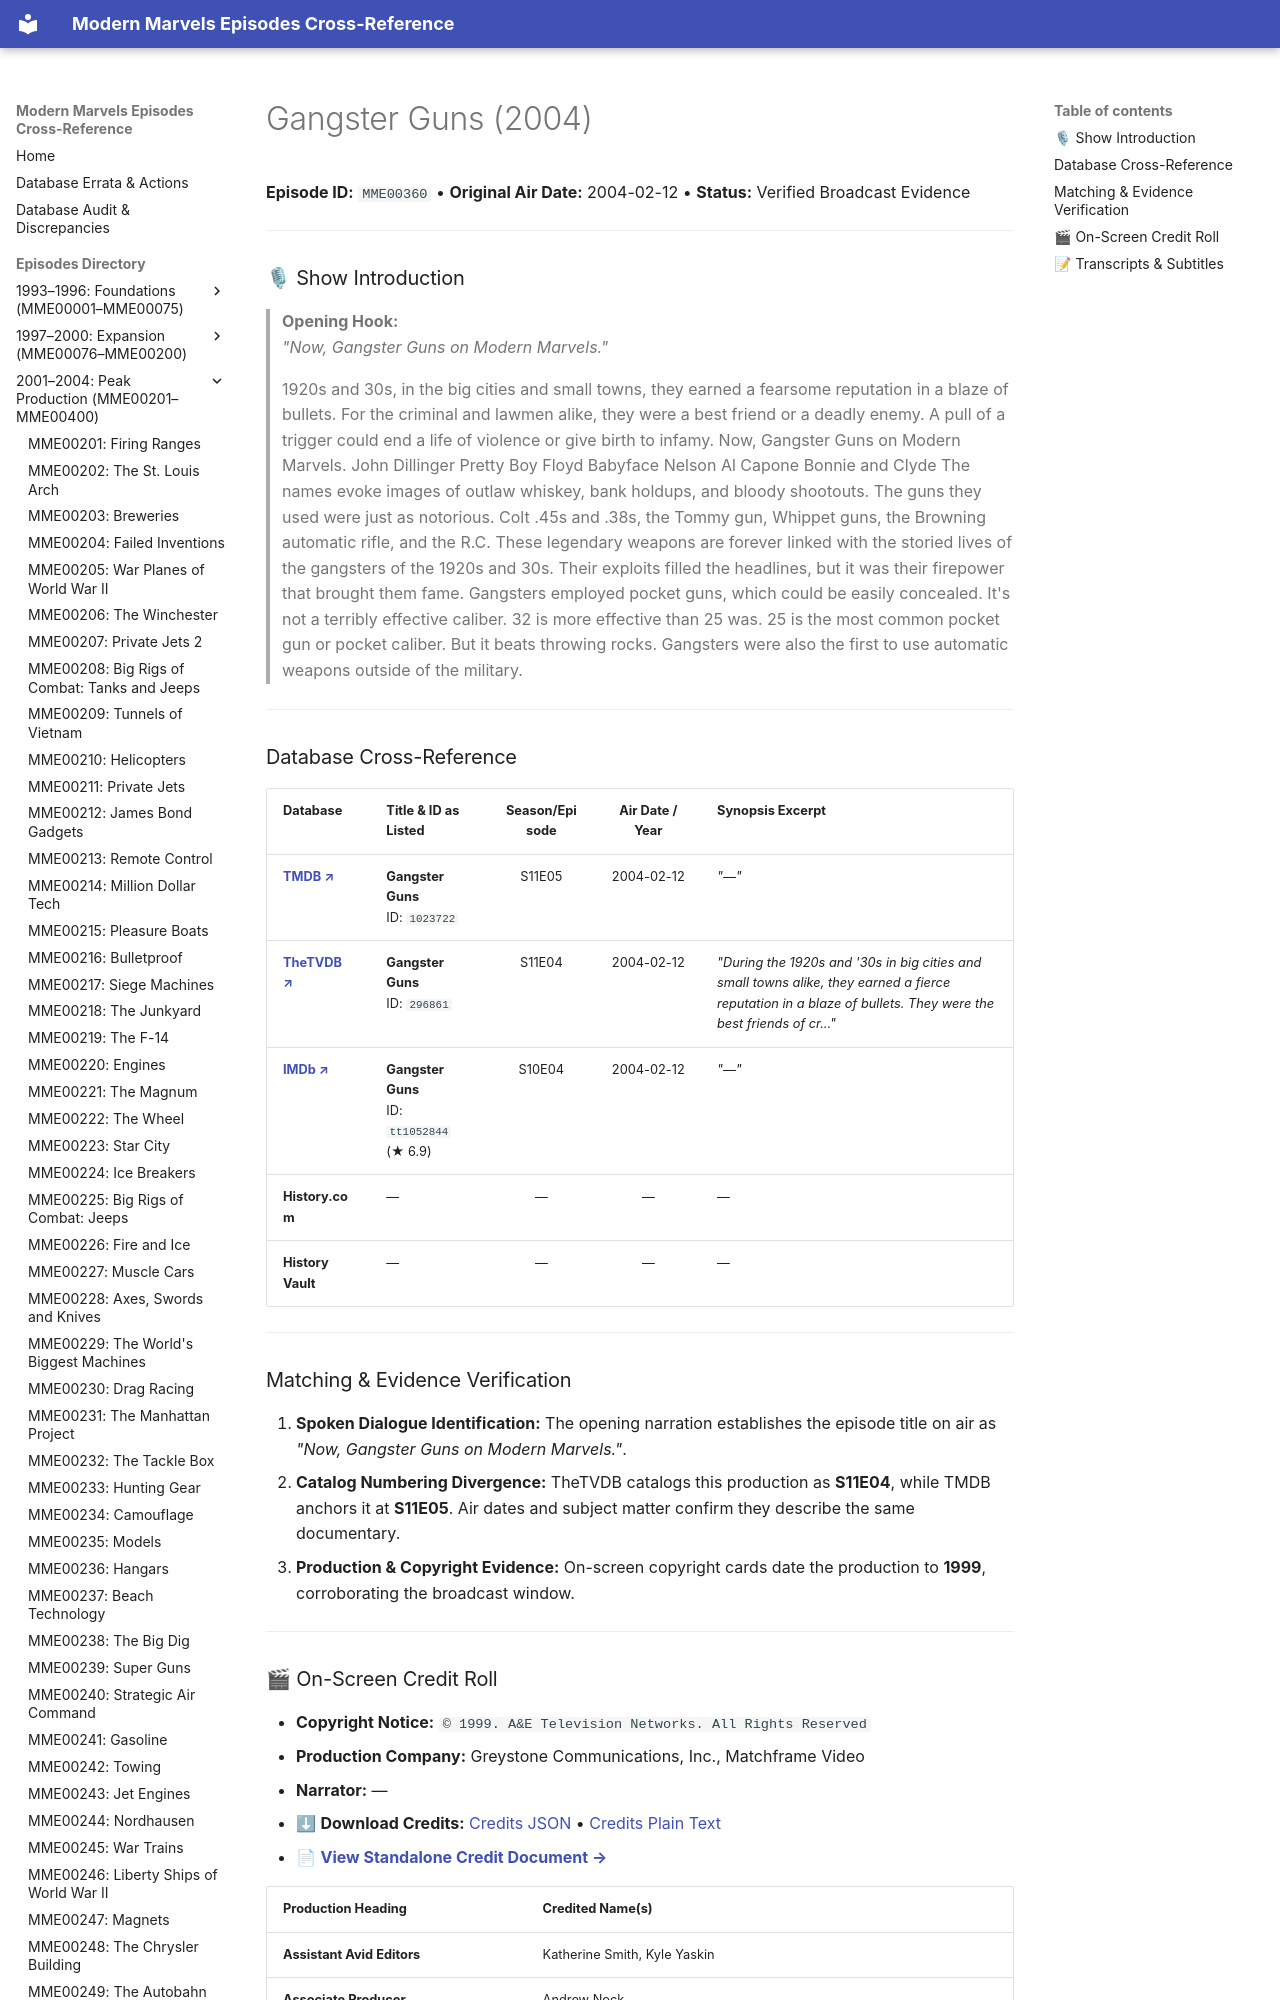

repository: ModernMarvelsFan/ModernMarvels · page: episodes/MME00360/index.html · generator: mkdocs

# Gangster Guns (2004)

**Episode ID:** `MME00360` • **Original Air Date:** 2004-02-12 • **Status:** Verified Broadcast Evidence

---

### 🎙 Show Introduction

> **Opening Hook:**  
> *"Now, Gangster Guns on Modern Marvels."*
